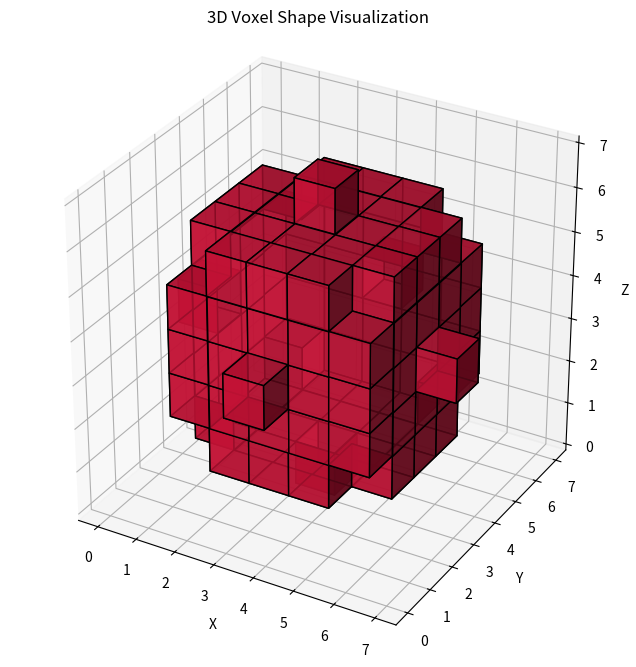
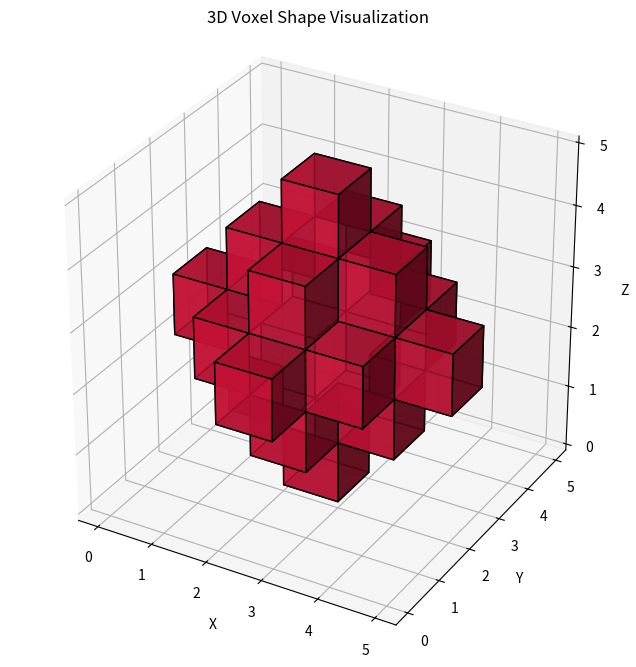
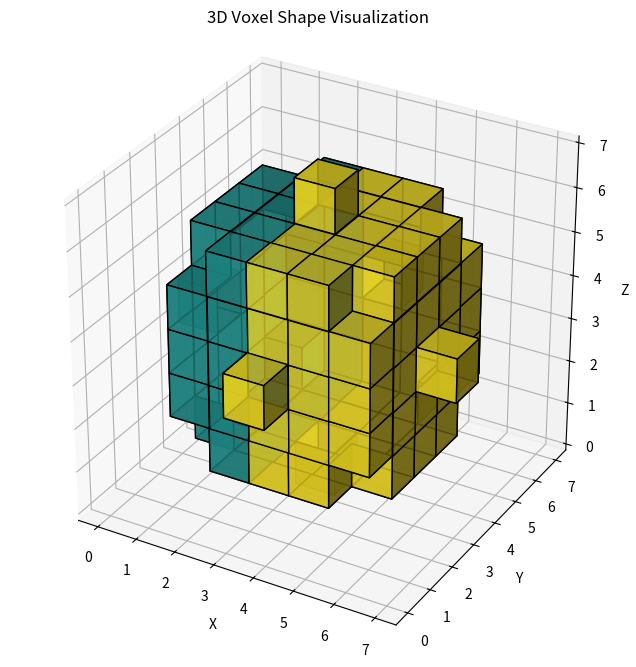

The script that saved these images, in order:

import numpy as np
import matplotlib.pyplot as plt

def generate_sphere(radius):
    # Determine the bounds of the 3D grid
    size = radius * 2 + 1
    center = radius
    
    # Initialize an empty 3D grid/array
    voxels = np.zeros((size, size, size), dtype=bool)
    
    for x in range(size):
        for y in range(size):
            for z in range(size):
                # Calculate squared distance from the center
                dx = x - center
                dy = y - center
                dz = z - center
                dist_squared = dx**2 + dy**2 + dz**2
                
                # Check if the voxel falls inside the sphere's radius
                if dist_squared <= radius**2:
                    voxels[x, y, z] = True  # Voxel is filled
                    
    return voxels

def generate_diamond(size):
    # Initialize an empty 3D grid/array
    voxels = np.zeros((size, size, size), dtype=bool)
    
    for x in range(size):
        for y in range(size):
            for z in range(size):
                if abs(x - size // 2) + abs(y - size // 2) + abs(z - size // 2) <= size // 2:
                    voxels[x, y, z] = True

    return voxels

def show_shape(array_3d):
    """
    Visualizes a 3D boolean numpy array using Matplotlib voxels.
    """
    # Create the 3D figure environment
    fig = plt.figure(figsize=(8, 8))
    ax = fig.add_subplot(111, projection='3d')
    
    # get the unique values
    unique_values = np.unique(array_3d)
    if len(unique_values) > 2:
        # If there are more than 2 unique values, we can use a colormap
        colors = plt.cm.viridis((array_3d - unique_values.min()) / (unique_values.max() - unique_values.min()))
    
    # Render the 3D voxel grid
    # facecolors adds color, edgecolor outlines each voxel block, alpha adds transparency
    if len(unique_values) > 2:
        ax.voxels(array_3d, facecolors=colors, edgecolor='black', alpha=0.8)
    else:
        ax.voxels(array_3d, facecolors='crimson', edgecolor='black', alpha=0.8)
    
    # Configure equal scaling so the shape is not distorted
    ax.set_box_aspect([1, 1, 1])
    
    # Set labels for context
    ax.set_xlabel('X')
    ax.set_ylabel('Y')
    ax.set_zlabel('Z')
    ax.set_title('3D Voxel Shape Visualization')
    
    plt.show()

def save_shape(array_3d, filename):
    """
    Saves a 3D boolean numpy array to a .npy file.
    """
    np.save(filename, array_3d)
    print(f"Shape saved to {filename}")

def generate_sphere_2_color(radius, value1, value2):
    # Determine the bounds of the 3D grid
    size = radius * 2 + 1
    center = radius
    
    # Initialize an empty 3D grid/array
    voxels = np.zeros((size, size, size), dtype=int)
    
    for x in range(size):
        for y in range(size):
            for z in range(size):
                # Calculate squared distance from the center
                dx = x - center
                dy = y - center
                dz = z - center
                dist_squared = dx**2 + dy**2 + dz**2
                
                # Check if the voxel falls inside the sphere's radius
                if dist_squared <= radius**2:
                    # Half the sphere with value1, half with value2
                    if x < center:
                        voxels[x, y, z] = value1
                    else:
                        voxels[x, y, z] = value2
                    
    return voxels

if __name__ == "__main__":
    sphere = generate_sphere(3)
    diamond = generate_diamond(5)
    sphere_2_color = generate_sphere_2_color(3, 1, 2)
    
    show_shape(sphere)
    show_shape(diamond)
    show_shape(sphere_2_color)
    
    save_shape(sphere, 'sphere.npy')
    save_shape(diamond, 'diamond.npy')
    save_shape(sphere_2_color, 'sphere_2_color.npy')
